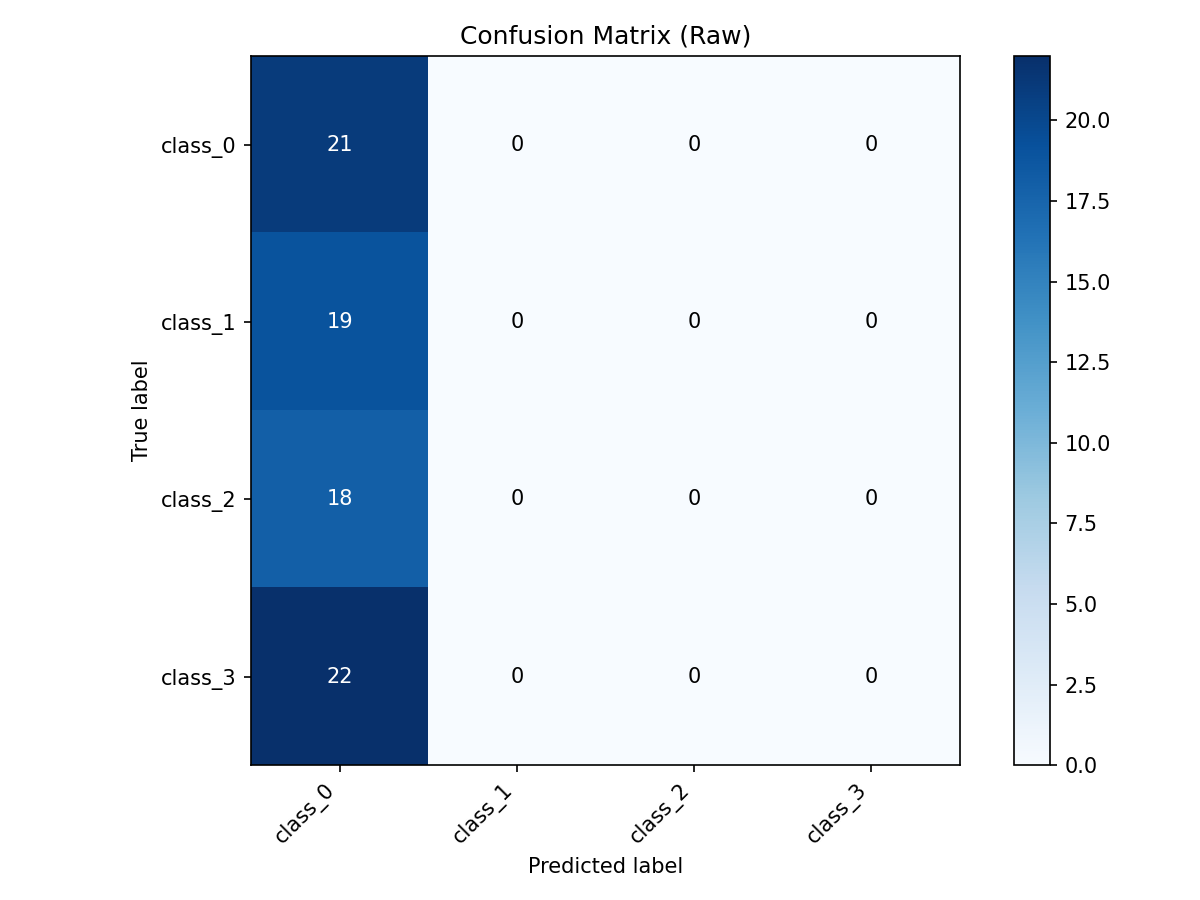

Source data for this figure (header and first rows):
true\pred, class_0, class_1, class_2, class_3
class_0, 21, 0, 0, 0
class_1, 19, 0, 0, 0
class_2, 18, 0, 0, 0
class_3, 22, 0, 0, 0
